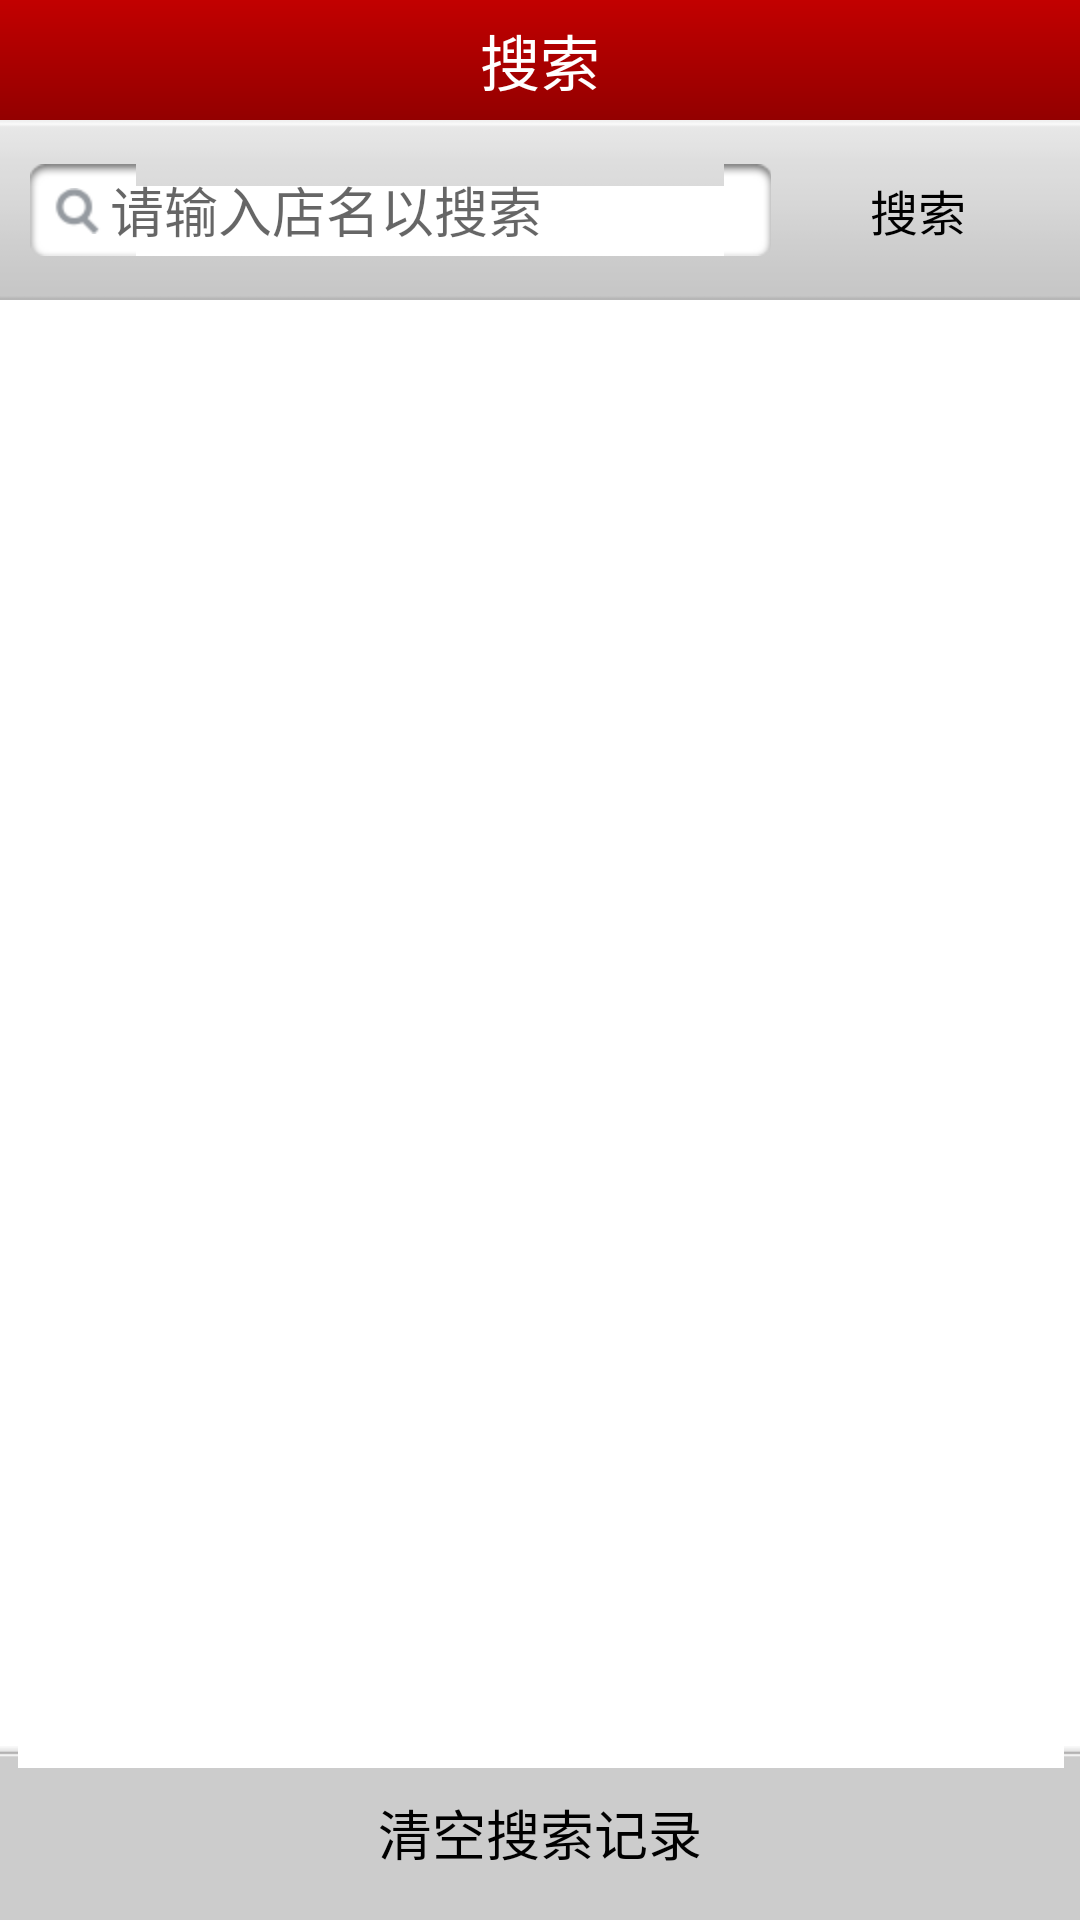

Produce the Android XML layout that renders to this screen, including the resource entries it uses.
<!-- AndroidManifest.xml: fallback theme Theme.MaterialComponents.DayNight.NoActionBar -->
<!-- res/layout/shop_search_activity.xml -->
<?xml version="1.0" encoding="utf-8"?>
<LinearLayout xmlns:android="http://schemas.android.com/apk/res/android"
    android:layout_width="fill_parent"
    android:layout_height="fill_parent"
    android:background="@color/white"
    android:orientation="vertical" >

    

    <TextView
        android:layout_width="fill_parent"
        android:layout_height="40dip"
        android:background="@drawable/shape_title"
        android:gravity="center"
        android:text="@string/search"
        android:textColor="#ffffffff"
        android:textSize="20.0sp" />
    

    <LinearLayout
        android:layout_width="fill_parent"
        android:layout_height="wrap_content"
        android:background="@drawable/search_bg"
        android:gravity="center"
        android:paddingBottom="6.0dip"
        android:paddingLeft="10.0dip"
        android:paddingRight="10.0dip"
        android:paddingTop="6.0dip" >

        <EditText
            android:id="@+id/keywords"
            android:layout_width="0dip"
            android:layout_height="wrap_content"
            android:layout_weight="1.0"
            android:background="@drawable/search_box"
            android:hint="@string/search_hint"
            android:singleLine="true" />

        <Button
            android:id="@+id/search"
            android:layout_width="wrap_content"
            android:layout_height="wrap_content"
            android:layout_gravity="center"
            android:layout_marginLeft="5.0dip"
            android:background="@drawable/selector_bg_btn_fav"
            android:paddingBottom="5.0dip"
            android:paddingLeft="10.0dip"
            android:paddingRight="10.0dip"
            android:paddingTop="5.0dip"
            android:text="@string/search"
            android:textColor="#ff000000"
            android:textSize="16.0sp" />
    </LinearLayout>
    

    <LinearLayout
        android:layout_width="fill_parent"
        android:layout_height="0dip"
        android:layout_weight="1.0" >

        <ListView
            android:id="@+id/searchResults"
            android:layout_width="fill_parent"
            android:layout_height="fill_parent"
            android:cacheColorHint="#00000000"
            android:divider="#ffc2c2c2"
            android:dividerHeight="1.0dip"
            android:visibility="gone" />

        <ListView
            android:id="@+id/searchHistory"
            android:layout_width="fill_parent"
            android:layout_height="fill_parent"
            android:cacheColorHint="#00000000"
            android:divider="#ffc2c2c2"
            android:dividerHeight="1.0dip" />
    </LinearLayout>

    <LinearLayout
        android:layout_width="fill_parent"
        android:layout_height="wrap_content"
        android:background="@drawable/del_bg"
        android:gravity="bottom|center"
        android:orientation="vertical"
        android:paddingBottom="5.0dip"
        android:paddingTop="5.0dip" >

        <Button
            android:id="@+id/clear"
            android:layout_width="fill_parent"
            android:layout_height="wrap_content"
            android:layout_gravity="center"
            android:layout_marginLeft="50.0dip"
            android:layout_marginRight="50.0dip"
            android:background="@drawable/selector_bg_btn_fav"
            android:gravity="center"
            android:paddingBottom="8.0dip"
            android:paddingTop="8.0dip"
            android:text="@string/clear_search"
            android:textColor="#ff000000"
            android:textSize="18.0sp" />
    </LinearLayout>

</LinearLayout>
<!-- resources referenced by this layout -->
<resources>
  <color name="white">#ffffffff</color>
  <!-- drawable search_bg: png bitmap (drawable-hdpi, 113 bytes) -->
  <!-- drawable selector_bg_btn_fav (drawable) -->
  <?xml version="1.0" encoding="utf-8"?>
  <selector xmlns:android="http://schemas.android.com/apk/res/android">
  
      <item android:drawable="@drawable/btn_white_bg" android:state_enabled="true" android:state_pressed="false" android:state_selected="false"/>
      <item android:drawable="@drawable/btn_disable" android:state_enabled="false"/>
      <item android:drawable="@drawable/btn_white_sel" android:state_pressed="true"/>
      <item android:drawable="@drawable/btn_white_sel" android:state_selected="true"/>
  
  </selector>
  <!-- drawable shape_title (drawable) -->
  <?xml version="1.0" encoding="utf-8"?>
  <shape xmlns:android="http://schemas.android.com/apk/res/android" >
  
      <gradient
          android:angle="270"
          android:endColor="#ff930000"
          android:startColor="#ffc20000" />
  
  </shape>
  <string name="clear_search">清空搜索记录</string>
  <string name="search">搜索</string>
  <string name="search_hint">请输入店名以搜索</string>
</resources>
